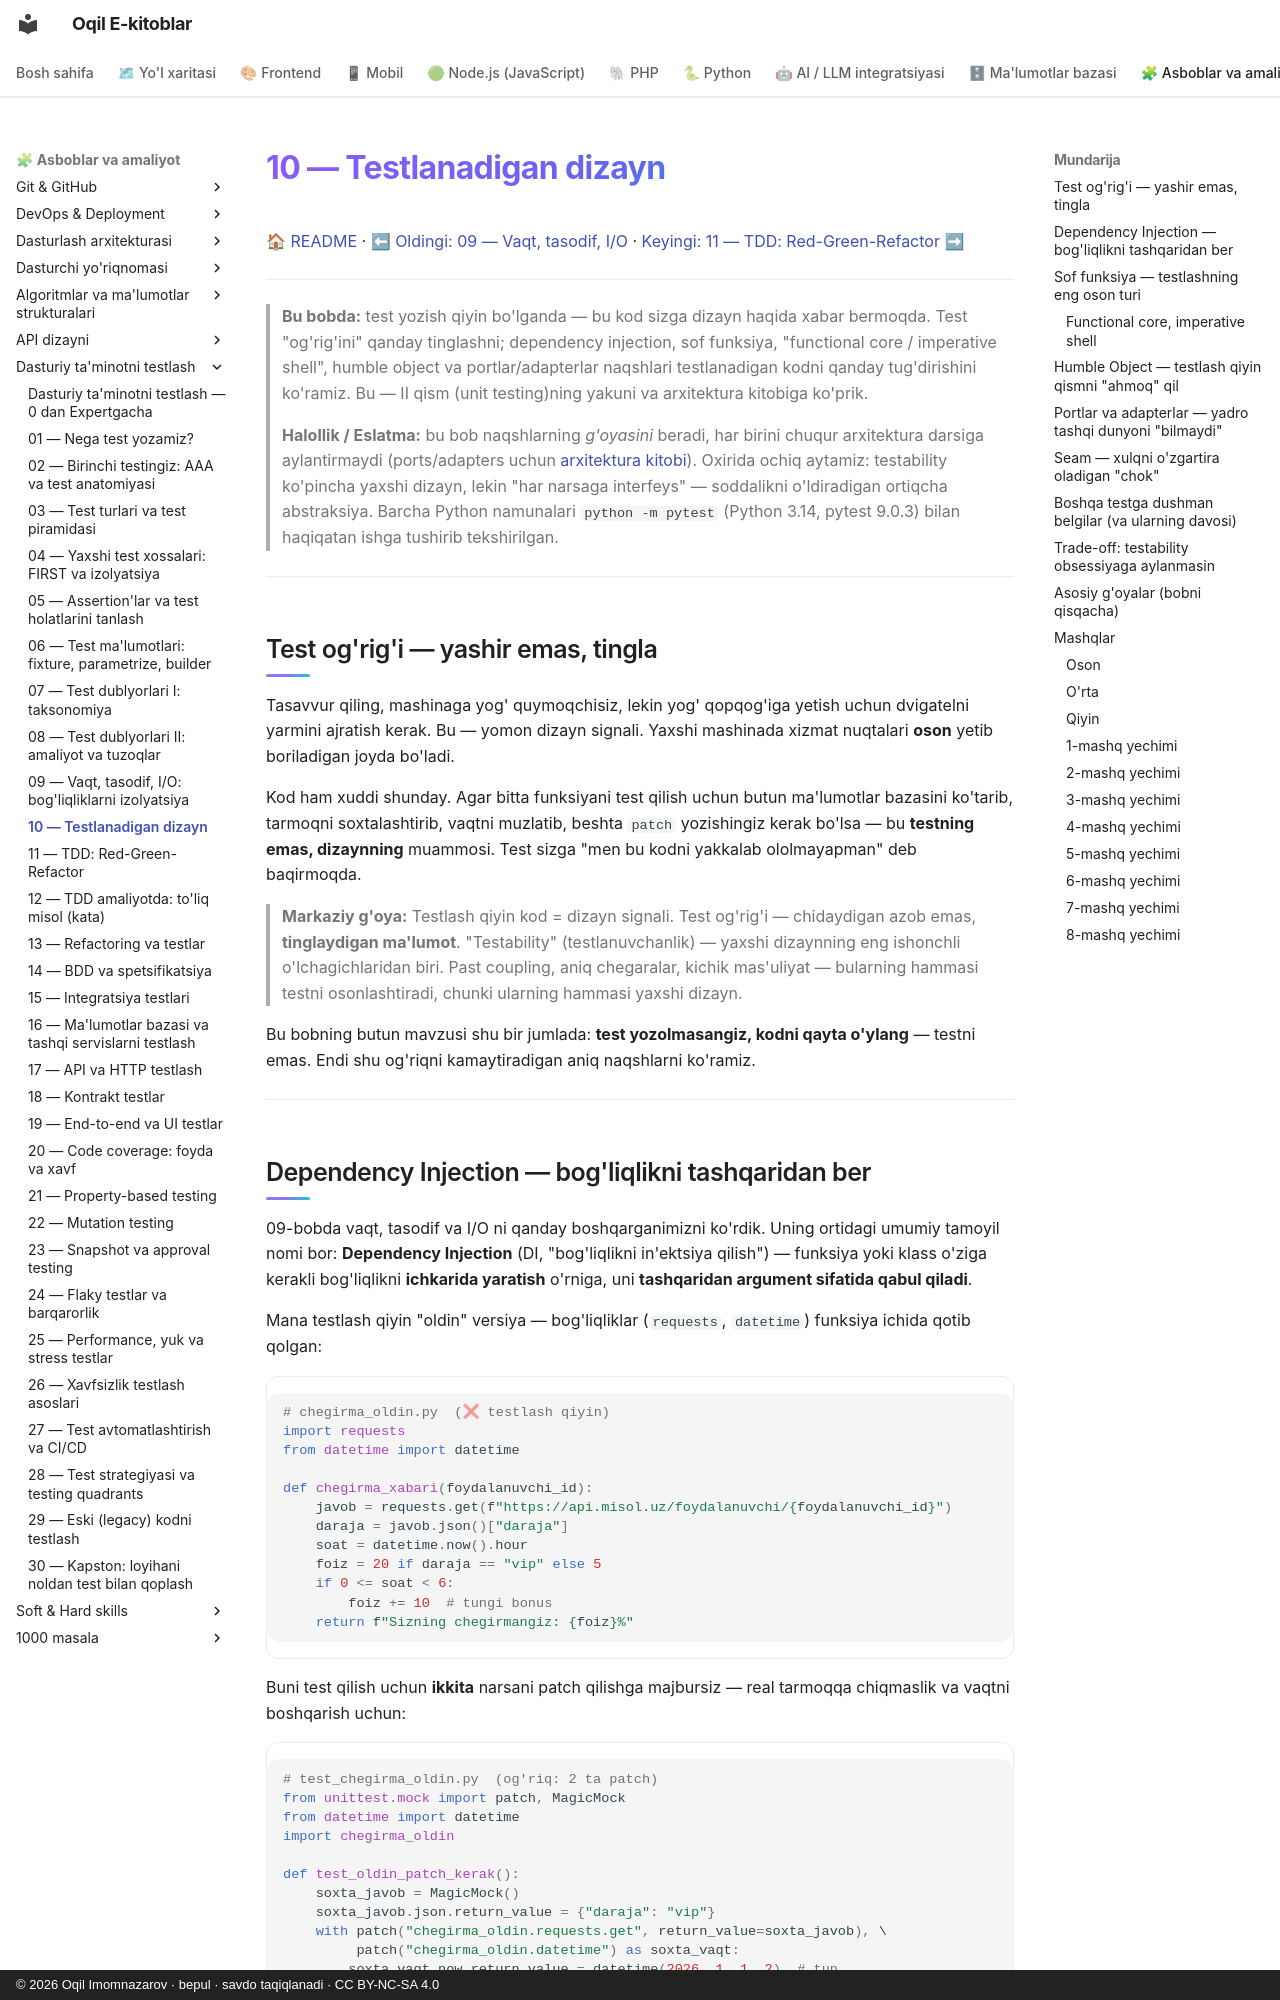

repository: iOqil/e-book · page: testing/10-testlanadigan-dizayn/index.html · generator: mkdocs · copyright: © 2026 Oqil Imomnazarov · bepul · savdo taqiqlanadi · CC BY-NC-SA 4.0

# 10 — Testlanadigan dizayn

[🏠 README](./README.md) · [⬅ Oldingi: 09 — Vaqt, tasodif, I/O](./09-bogliqliklarni-izolyatsiya.md) · [Keyingi: 11 — TDD: Red-Green-Refactor ➡](./11-tdd-red-green-refactor.md)

---

> **Bu bobda:** test yozish qiyin bo'lganda — bu kod sizga dizayn haqida xabar bermoqda. Test
> "og'rig'ini" qanday tinglashni; dependency injection, sof funksiya, "functional core / imperative
> shell", humble object va portlar/adapterlar naqshlari testlanadigan kodni qanday tug'dirishini
> ko'ramiz. Bu — II qism (unit testing)ning yakuni va arxitektura kitobiga ko'prik.
>
> **Halollik / Eslatma:** bu bob naqshlarning *g'oyasini* beradi, har birini chuqur arxitektura
> darsiga aylantirmaydi (ports/adapters uchun [arxitektura kitobi](../arxitektura/README.md)).
> Oxirida ochiq aytamiz: testability ko'pincha yaxshi dizayn, lekin "har narsaga interfeys" —
> soddalikni o'ldiradigan ortiqcha abstraksiya. Barcha Python namunalari `python -m pytest`
> (Python 3.14, pytest 9.0.3) bilan haqiqatan ishga tushirib tekshirilgan.

---

## Test og'rig'i — yashir emas, tingla

Tasavvur qiling, mashinaga yog' quymoqchisiz, lekin yog' qopqog'iga yetish uchun dvigatelni
yarmini ajratish kerak. Bu — yomon dizayn signali. Yaxshi mashinada xizmat nuqtalari **oson**
yetib boriladigan joyda bo'ladi.

Kod ham xuddi shunday. Agar bitta funksiyani test qilish uchun butun ma'lumotlar bazasini
ko'tarib, tarmoqni soxtalashtirib, vaqtni muzlatib, beshta `patch` yozishingiz kerak bo'lsa —
bu **testning emas, dizaynning** muammosi. Test sizga "men bu kodni yakkalab ololmayapman"
deb baqirmoqda.

> **Markaziy g'oya:** Testlash qiyin kod = dizayn signali. Test og'rig'i — chidaydigan azob emas,
> **tinglaydigan ma'lumot**. "Testability" (testlanuvchanlik) — yaxshi dizaynning eng ishonchli
> o'lchagichlaridan biri. Past coupling, aniq chegaralar, kichik mas'uliyat — bularning hammasi
> testni osonlashtiradi, chunki ularning hammasi yaxshi dizayn.

Bu bobning butun mavzusi shu bir jumlada: **test yozolmasangiz, kodni qayta o'ylang** — testni
emas. Endi shu og'riqni kamaytiradigan aniq naqshlarni ko'ramiz.

---
